Image classification data set "final_dataset" (Poilik/50.039-Deep-Learning-Butterfly-Classification on GitHub). Class labels (2): non-hybrid, hybrid.

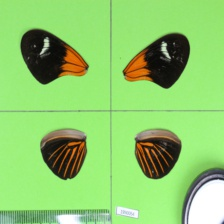
Label: non-hybrid

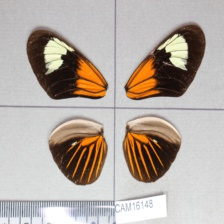
Label: hybrid

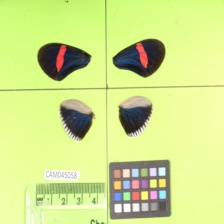
Label: non-hybrid

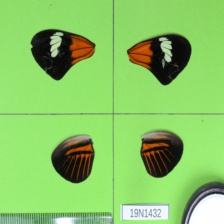
Label: non-hybrid

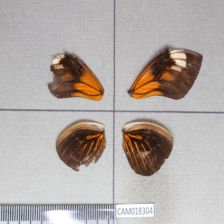
Label: hybrid

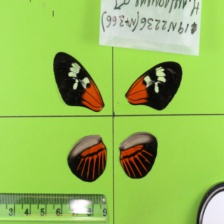
Label: non-hybrid
